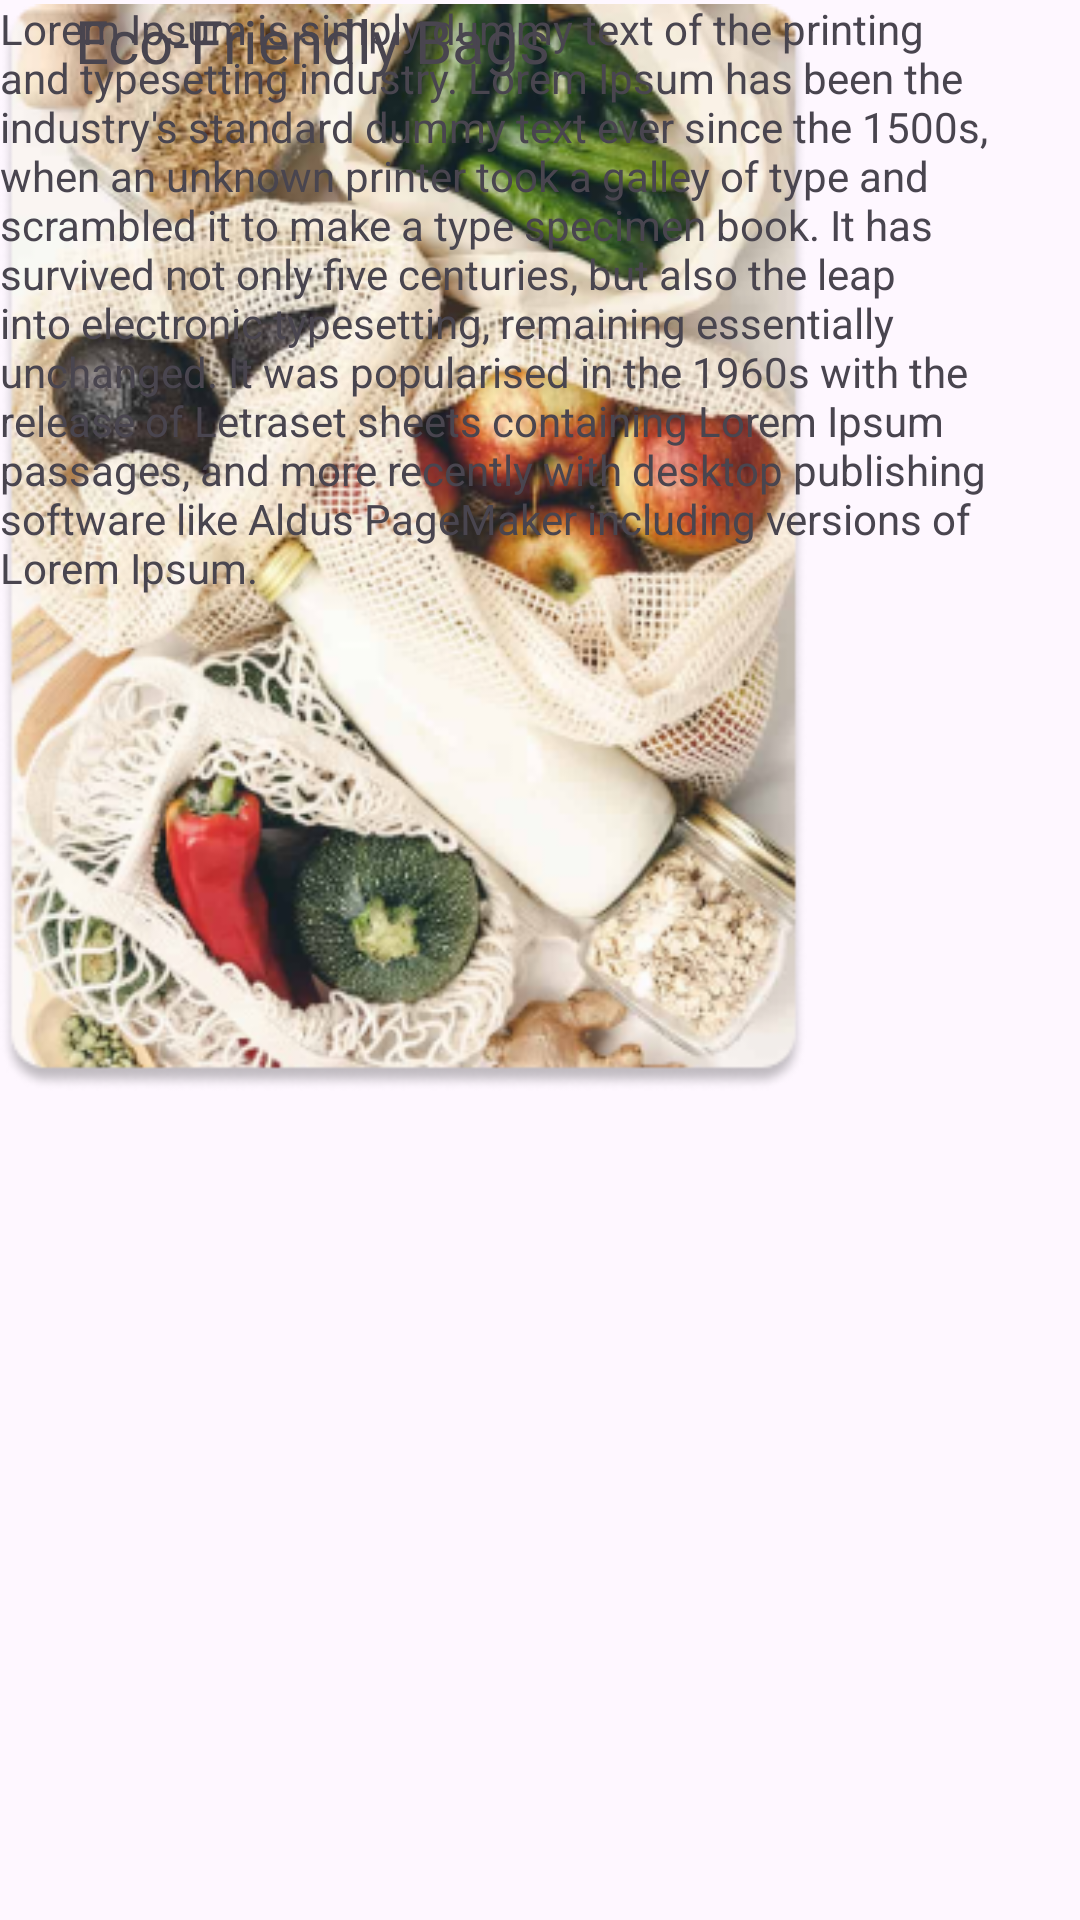

Produce the Android XML layout that renders to this screen, including the resource entries it uses.
<!-- AndroidManifest.xml: application theme Theme.GreenSteps -->
<!-- res/layout/activity_plastic_alternatives.xml -->
<?xml version="1.0" encoding="utf-8"?>
<androidx.constraintlayout.widget.ConstraintLayout xmlns:android="http://schemas.android.com/apk/res/android"
    xmlns:app="http://schemas.android.com/apk/res-auto"
    xmlns:tools="http://schemas.android.com/tools"
    android:id="@+id/ConstraintLayout"
    android:layout_width="match_parent"
    android:layout_height="match_parent"
    tools:context=".plastic_alternatives_activity">

        <ImageView
            android:id="@+id/imageView14"
            android:layout_width="wrap_content"
            android:layout_height="wrap_content"
            app:layout_constraintBottom_toBottomOf="parent"
            app:layout_constraintEnd_toEndOf="parent"
            app:layout_constraintHorizontal_bias="0.041"
            app:layout_constraintStart_toStartOf="parent"
            app:layout_constraintTop_toTopOf="parent"
            app:layout_constraintVertical_bias="0.019"
            app:srcCompat="@drawable/baseline_arrow_back_ios_24" />

    <TextView
        android:id="@+id/textView11"
        android:layout_width="202dp"
        android:layout_height="22dp"
        android:fontFamily="@font/open_sans_bold"
        android:text="Plastic Alternatives"
        android:textSize="20sp"
        app:layout_constraintEnd_toEndOf="parent"
        app:layout_constraintHorizontal_bias="0.498"
        app:layout_constraintStart_toStartOf="parent"
        tools:ignore="MissingConstraints"
        tools:layout_editor_absoluteY="16dp" />

    <ImageView
        android:id="@+id/imageView66"
        android:layout_width="269dp"
        android:layout_height="365dp"
        app:srcCompat="@drawable/vegetables"
        tools:layout_editor_absoluteX="55dp"
        tools:layout_editor_absoluteY="65dp" />

    <TextView
        android:id="@+id/textView68"
        android:layout_width="208dp"
        android:layout_height="40dp"
        android:fontFamily="@font/archivo_black"
        android:text="Eco-Friendly Bags"
        android:textAlignment="center"
        android:textSize="20sp"
        tools:layout_editor_absoluteX="88dp"
        tools:layout_editor_absoluteY="451dp" />

    <TextView
        android:id="@+id/textView69"
        android:layout_width="333dp"
        android:layout_height="202dp"
        android:text="Lorem Ipsum is simply dummy text of the printing and typesetting industry. Lorem Ipsum has been the industry's standard dummy text ever since the 1500s, when an unknown printer took a galley of type and scrambled it to make a type specimen book. It has survived not only five centuries, but also the leap into electronic typesetting, remaining essentially unchanged. It was popularised in the 1960s with the release of Letraset sheets containing Lorem Ipsum passages, and more recently with desktop publishing software like Aldus PageMaker including versions of Lorem Ipsum."
        tools:layout_editor_absoluteX="39dp"
        tools:layout_editor_absoluteY="491dp" />


</androidx.constraintlayout.widget.ConstraintLayout>
<!-- resources referenced by this layout -->
<resources>
  <!-- drawable vegetables: png bitmap (drawable, 230843 bytes) -->
  <style name="Theme.GreenSteps" parent="Base.Theme.GreenSteps" />
  <style name="Base.Theme.GreenSteps" parent="Theme.Material3.DayNight.NoActionBar">
          
          
      </style>
</resources>
